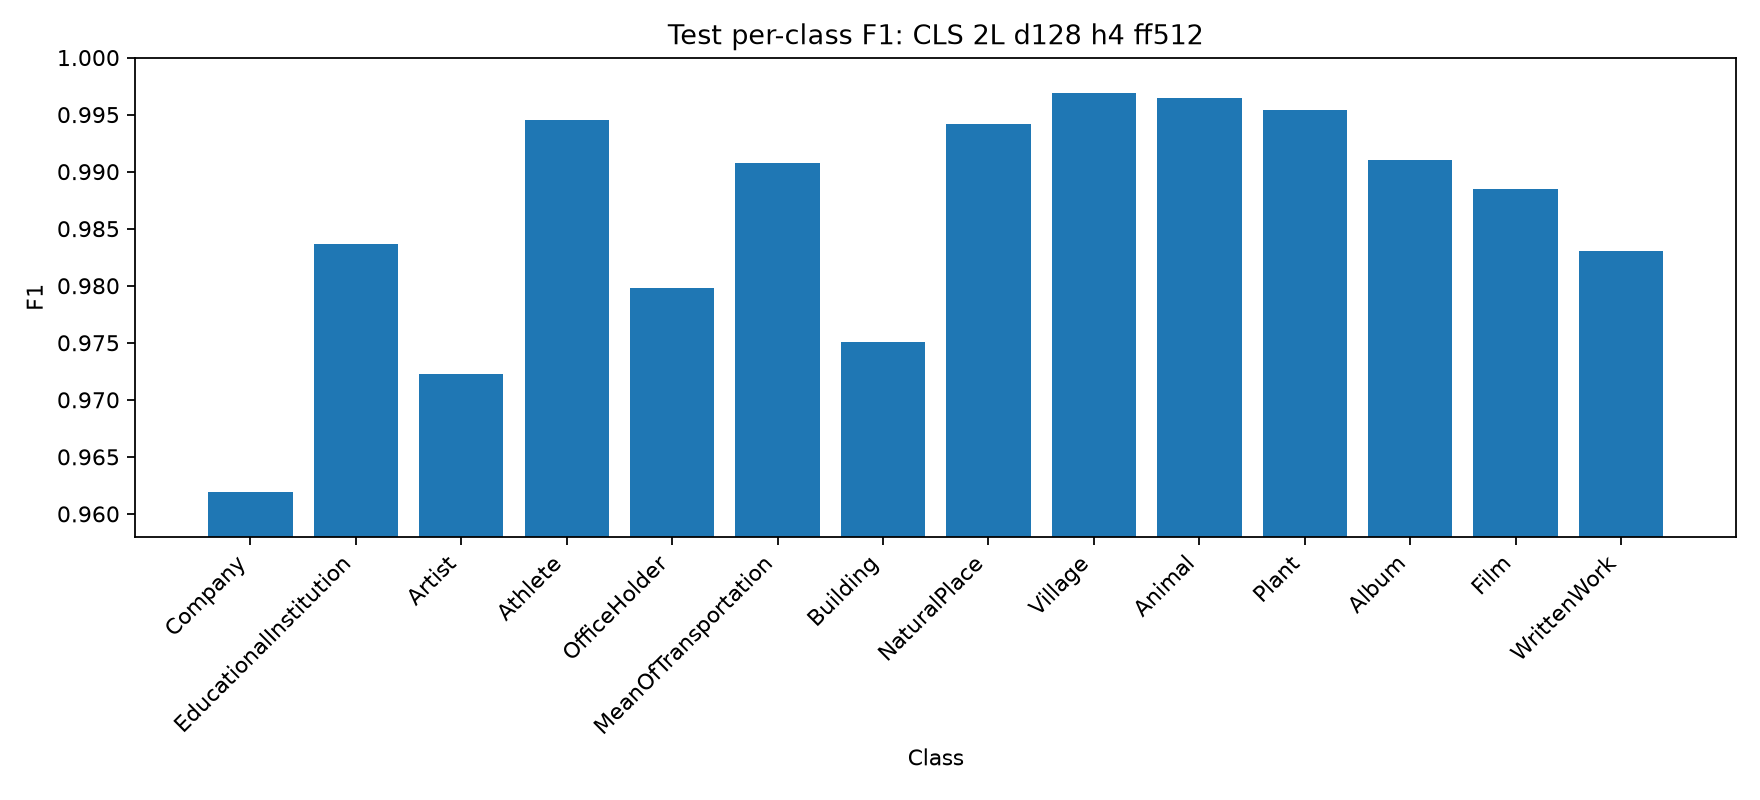

Data behind this chart, as committed beside it:
model_name, label, name, precision, recall, f1, support
CLS Pooling, 2L, d_model=128, 4H, d_ff=5…, 0, Company, 0.9655, 0.9584, 0.962, 5000
CLS Pooling, 2L, d_model=128, 4H, d_ff=5…, 1, EducationalInstitution, 0.9826, 0.9846, 0.9836, 5000
CLS Pooling, 2L, d_model=128, 4H, d_ff=5…, 2, Artist, 0.9768, 0.9678, 0.9723, 5000
CLS Pooling, 2L, d_model=128, 4H, d_ff=5…, 3, Athlete, 0.9938, 0.9952, 0.9945, 5000
CLS Pooling, 2L, d_model=128, 4H, d_ff=5…, 4, OfficeHolder, 0.9766, 0.983, 0.9798, 5000
CLS Pooling, 2L, d_model=128, 4H, d_ff=5…, 5, MeanOfTransportation, 0.9871, 0.9944, 0.9907, 5000
CLS Pooling, 2L, d_model=128, 4H, d_ff=5…, 6, Building, 0.972, 0.9782, 0.9751, 5000
CLS Pooling, 2L, d_model=128, 4H, d_ff=5…, 7, NaturalPlace, 0.9936, 0.9948, 0.9942, 5000
CLS Pooling, 2L, d_model=128, 4H, d_ff=5…, 8, Village, 0.9958, 0.998, 0.9969, 5000
CLS Pooling, 2L, d_model=128, 4H, d_ff=5…, 9, Animal, 0.9982, 0.9948, 0.9965, 5000
CLS Pooling, 2L, d_model=128, 4H, d_ff=5…, 10, Plant, 0.9964, 0.9944, 0.9954, 5000
CLS Pooling, 2L, d_model=128, 4H, d_ff=5…, 11, Album, 0.996, 0.9862, 0.9911, 5000
CLS Pooling, 2L, d_model=128, 4H, d_ff=5…, 12, Film, 0.9878, 0.9892, 0.9885, 5000
CLS Pooling, 2L, d_model=128, 4H, d_ff=5…, 13, WrittenWork, 0.9815, 0.9846, 0.983, 5000
